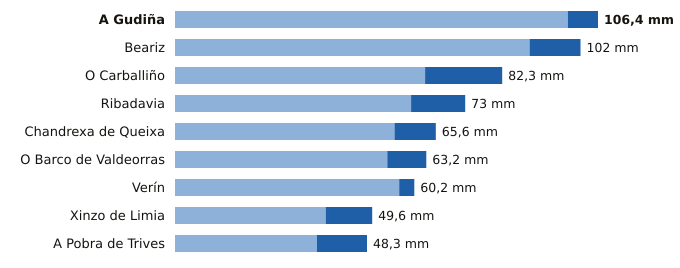

The file beside this chart, header and first rows:
estacion, provincia, indicativo, mm_6_dias_anteriores, mm_hoy, mm_7_dias, horas_de_hoy
A Gudiña, Ourense, 2969U, 98.8, 7.6, 106.4, 15
Beariz, Ourense, 1696O, 89.2, 12.8, 102.0, 15
O Carballiño, Ourense, 1700X, 62.9, 19.4, 82.3, 18
Ribadavia, Ourense, 1701X, 59.4, 13.6, 73.0, 17
Chandrexa de Queixa, Ourense, 1639X, 55.2, 10.4, 65.6, 16
O Barco de Valdeorras, Ourense, 1583X, 53.4, 9.8, 63.2, 16
Verín, Ourense, 2978X, 56.4, 3.8, 60.2, 15
Xinzo de Limia, Ourense, 1735X, 37.9, 11.7, 49.6, 18
A Pobra de Trives, Ourense, 1631E, 35.7, 12.6, 48.3, 18
